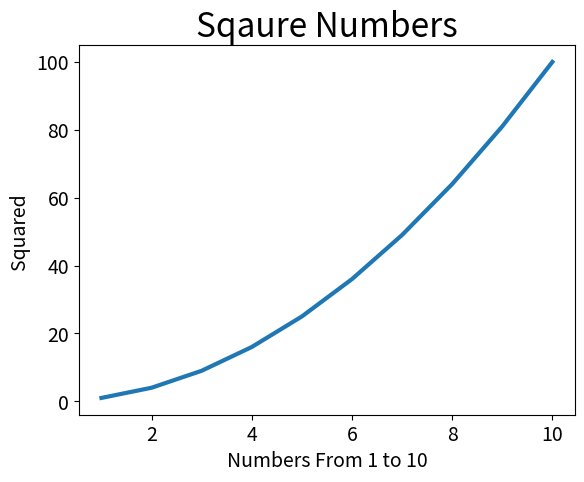

Here is the Python script that generated this plot:
import matplotlib.pyplot as plt
input_numebrs = [1,2,3,4,5,6,7,8,9,10]
sqaures = [1,4,9,16,25,36,49,64,81,100]
fig ,ax =plt.subplots()
ax.plot(input_numebrs,sqaures, linewidth = 3)
#setting chart title and labels
ax.set_title ("Sqaure Numbers", fontsize = 24)
ax.set_xlabel ("Numbers From 1 to 10", fontsize = 14)
ax.set_ylabel("Squared ", fontsize = 14)
# Set size of tick labels.
ax.tick_params(axis = "both", labelsize = 14)
plt.show()